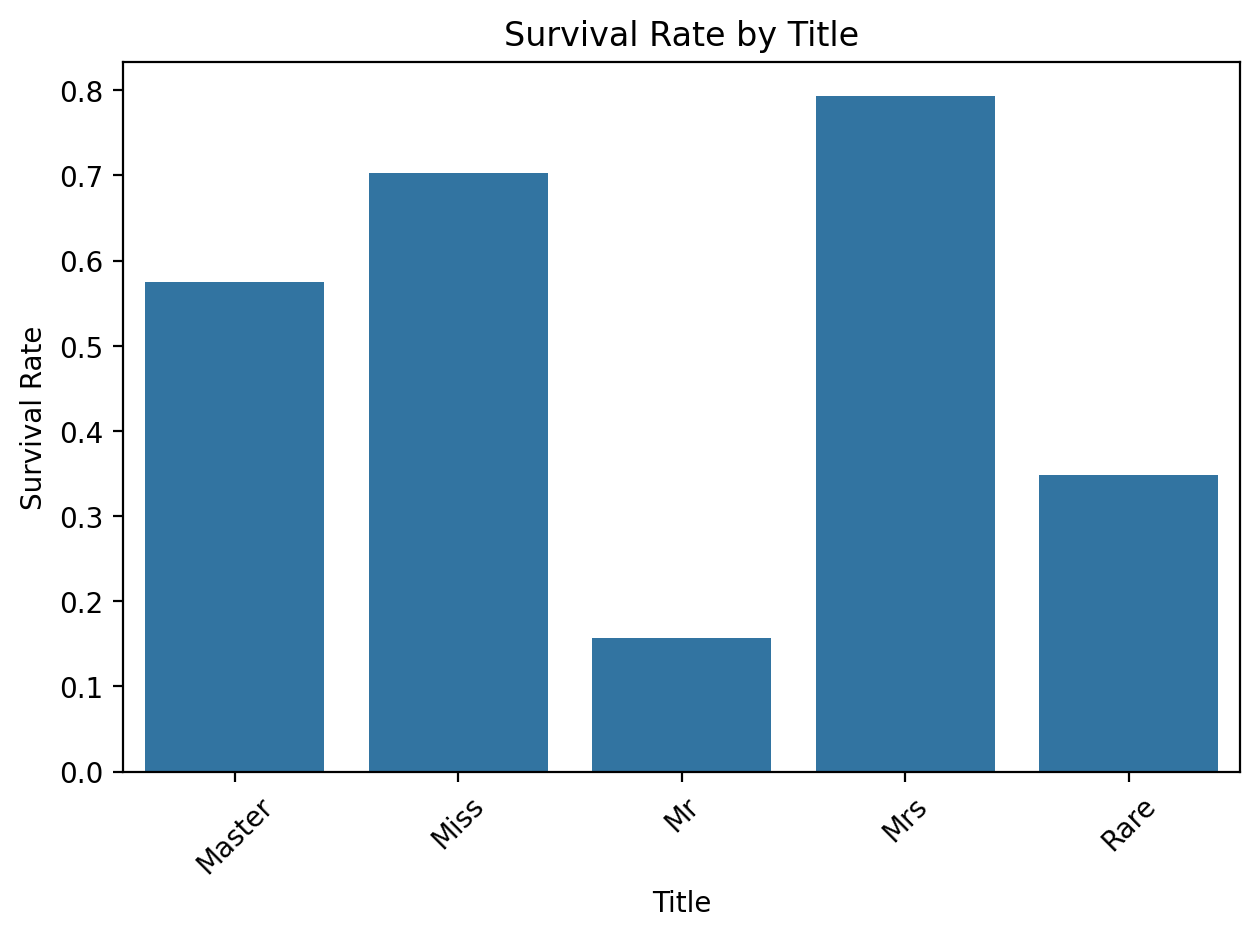

Source data for this figure (header and first rows):
Title, survival_rate
Mrs, 0.7937
Miss, 0.7027
Master, 0.575
Rare, 0.3478
Mr, 0.1567
